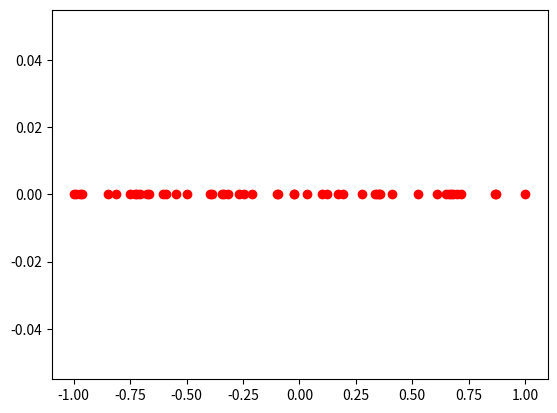

Source code (Python):
# functon rannum gives randum numbers from -1 to 1
#    There are library functions to do this in python alread

# The original code is as follows
# C***********************************************************************       
# C*---------------------------------------------------------------------*
#       real function rannum(iseed)
# C*---------------------------------------------------------------------*
# C***********************************************************************       
# C *** Set the value of NMAX via an included file                     *** 
#       implicit none
#       include 'nmax.inc'
#       real ran1
# C**** Variables          
#       integer iseed
#       rannum=2.0*ran1(iseed)-1.0
#       return
#       end 
#
#
# So to see how to find randum numbers from -1 to 1 we use the random.uniform
#   function in the python random library. Here is an example that calcuates
#   some random numbers and even plots them to show they go from -1 to 1.

import random 
import matplotlib.pyplot as plt
import numpy as np

x=np.zeros(50)
y=np.zeros(50)

for i in range (50):
    x[i] = random.uniform(-1,1)
    
plt.plot(x,y,'ro')
plt.show    